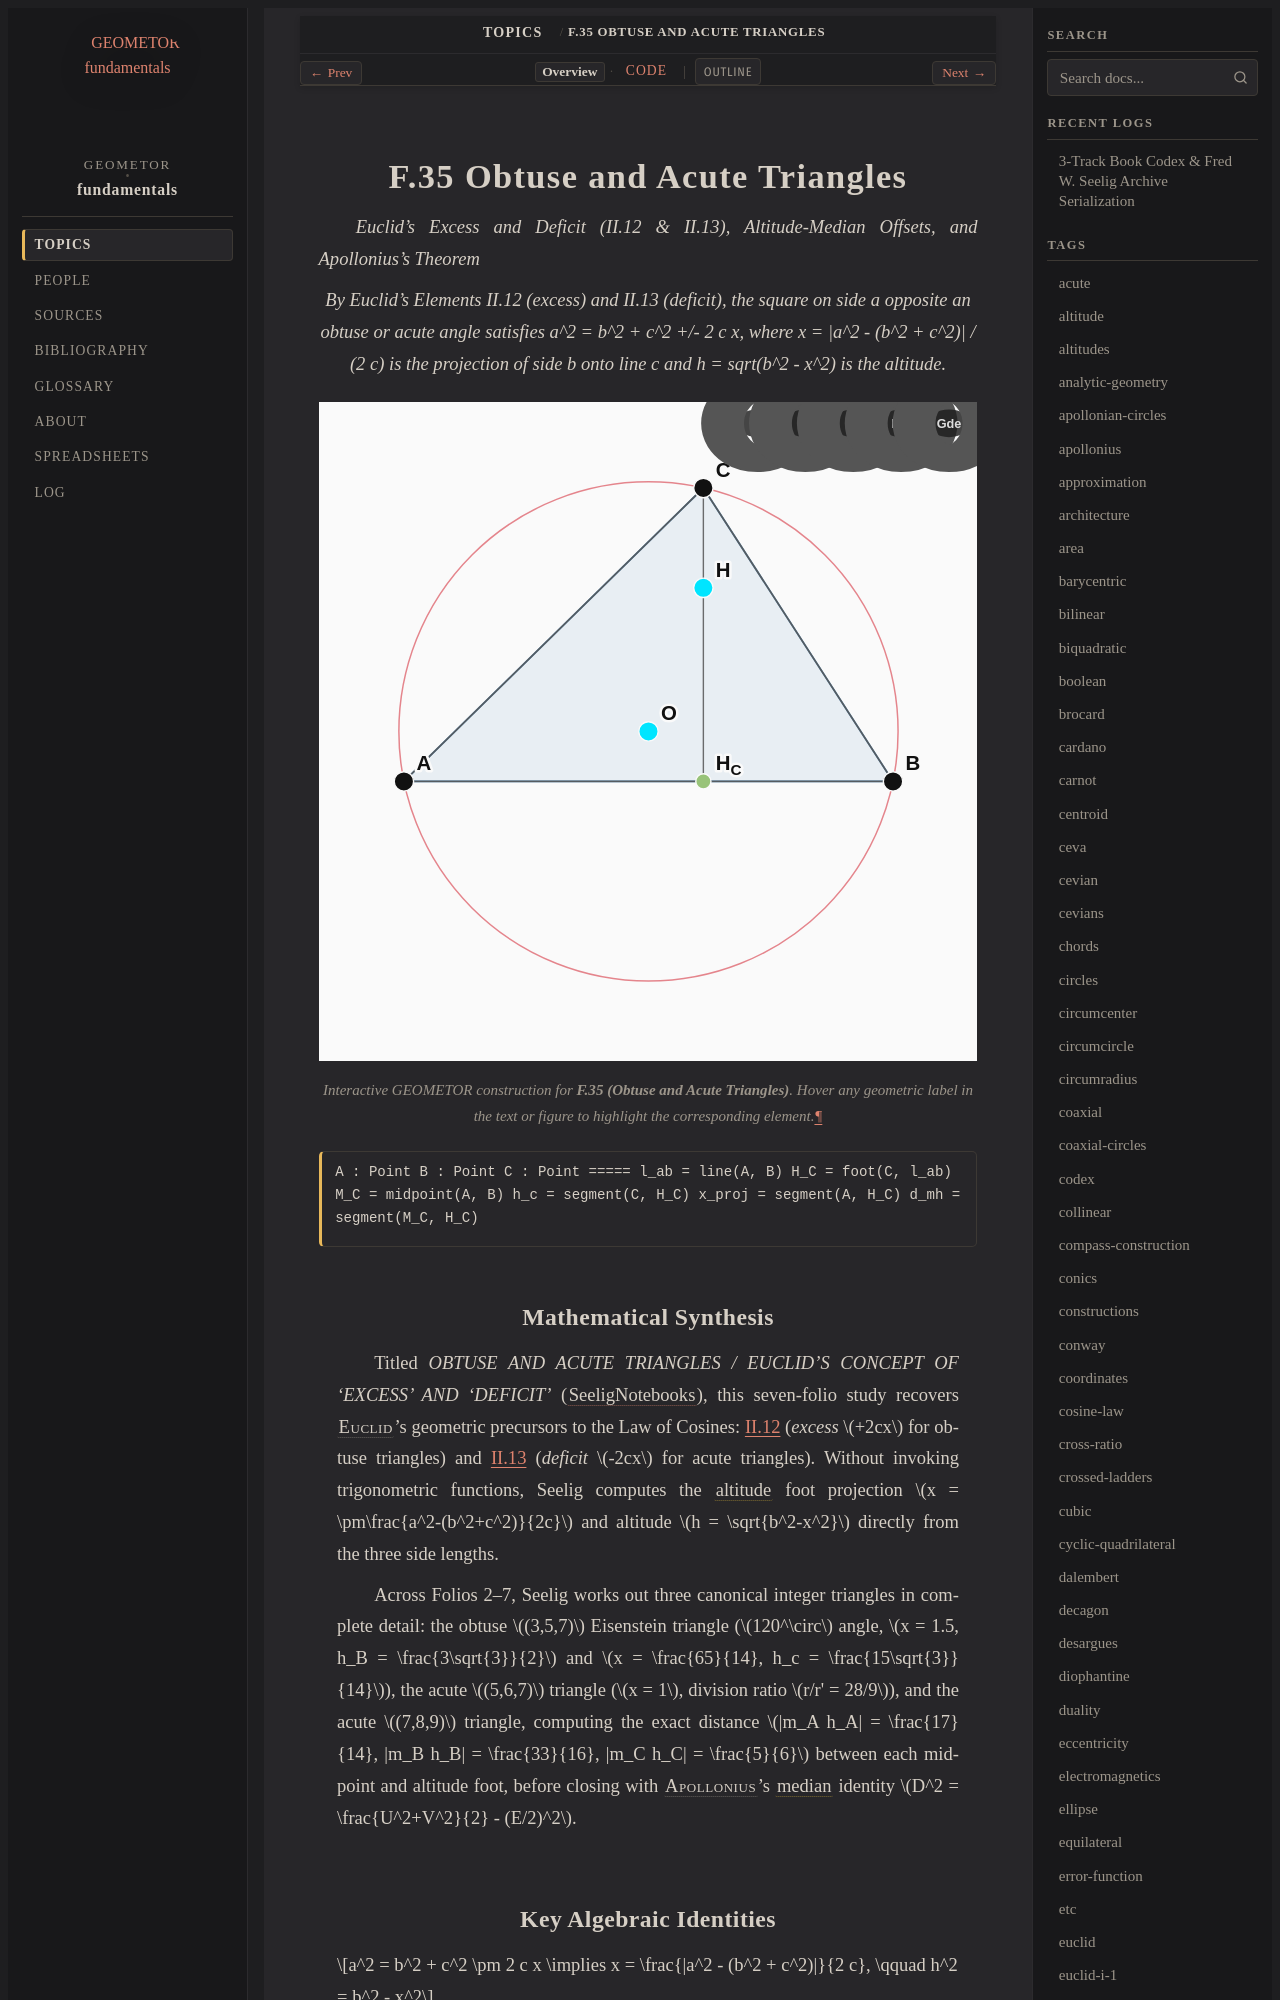

repository: geometor/fundamentals · page: topics/f-35/index.html · generator: sphinx

:order: 35
:type: topic
:category: Polygons, Tessellations & Special Triangles
:tags: euclid, obtuse, acute, altitude, median, cosine-law

.. _f-35:

===============================
F.35 Obtuse and Acute Triangles
===============================

*Euclid's Excess and Deficit (II.12 & II.13), Altitude-Median Offsets, and Apollonius's Theorem*

.. enunciation::

   By Euclid's Elements II.12 (excess) and II.13 (deficit), the square on side a opposite an obtuse or acute angle satisfies a^2 = b^2 + c^2 +/- 2 c x, where x = \|a^2 - (b^2 + c^2)\| / (2 c) is the projection of side b onto line c and h = sqrt(b^2 - x^2) is the altitude.

.. figure:: f-35.svg
   :align: center
   :width: 100%

   Interactive GEOMETOR construction for **F.35 (Obtuse and Acute Triangles)**. Hover any geometric label in the text or figure to highlight the corresponding element.

.. signature::

   A : Point
   B : Point
   C : Point
   =====
   l_ab = line(A, B)
   H_C = foot(C, l_ab)
   M_C = midpoint(A, B)
   h_c = segment(C, H_C)
   x_proj = segment(A, H_C)
   d_mh = segment(M_C, H_C)
